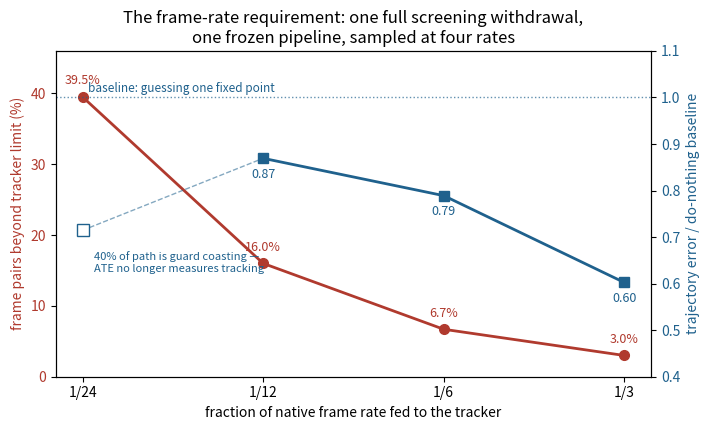

Source code (Python): (Note: this script raises an exception after producing the figure.)
"""fig12: the frame-rate requirement curve for the full screening withdrawal.

Four points, one frozen pipeline, one divergence guard. Primary metric: guard
rate (fraction of frame pairs the tracker could not physically track) - cleanly
monotone in frame rate. Secondary: Sim(3) ATE / constant-point baseline, which
is only meaningful when the guard is quiet: at 1/24 sampling, 40% of the path is
guard coasting, so its ATE measures dead-reckoning, not tracking (plotted hollow
with that caveat). Also records the curve in results/c3vdv2_screening.json.
"""
import json
import matplotlib
matplotlib.use("Agg")
import matplotlib.pyplot as plt

# stride, guard %, ATE mm, baseline mm, GT path mm
PTS = [
    (24, 39.5, 120.2, 168.2, 3756),
    (12, 16.0, 146.3, 168.3, 4299),
    (6,  6.7,  132.8, 168.3, 4790),
    (3,  3.0,  101.4, 168.3, 5452),
]

frac = [1.0 / s for s, *_ in PTS]
guard = [g for _, g, *_ in PTS]
ratio = [a / b for _, _, a, b, _ in PTS]

fig, ax1 = plt.subplots(figsize=(7.2, 4.4))
ax1.set_xscale("log")
ax1.set_xticks(frac)
ax1.set_xticklabels(["1/24", "1/12", "1/6", "1/3"])
ax1.minorticks_off()
ax1.set_xlabel("fraction of native frame rate fed to the tracker")
ax1.set_ylabel("frame pairs beyond tracker limit (%)", color="#B03A2E")
ax1.plot(frac, guard, "o-", color="#B03A2E", lw=2, ms=7)
for x, y in zip(frac, guard):
    ax1.annotate(f"{y:.1f}%", (x, y), textcoords="offset points",
                 xytext=(0, 9), ha="center", fontsize=9, color="#B03A2E")
ax1.set_ylim(0, 46)
ax1.tick_params(axis="y", labelcolor="#B03A2E")

ax2 = ax1.twinx()
ax2.set_ylabel("trajectory error / do-nothing baseline", color="#1F618D")
# solid where tracking is real; hollow where coasting dominates the path
ax2.plot(frac[1:], ratio[1:], "s-", color="#1F618D", lw=2, ms=7)
ax2.plot(frac[:2], ratio[:2], "s--", color="#1F618D", lw=1, alpha=0.55)
ax2.plot(frac[0], ratio[0], "s", mfc="white", mec="#1F618D", ms=8)
ax2.axhline(1.0, color="#1F618D", lw=1, ls=":", alpha=0.7)
ax2.annotate("baseline: guessing one fixed point", (frac[0], 1.0),
             textcoords="offset points", xytext=(4, 4), fontsize=8.5,
             color="#1F618D")
ax2.annotate("40% of path is guard coasting —\nATE no longer measures tracking",
             (frac[0], ratio[0]), textcoords="offset points", xytext=(8, -30),
             fontsize=8, color="#1F618D")
for x, y in zip(frac[1:], ratio[1:]):
    ax2.annotate(f"{y:.2f}", (x, y), textcoords="offset points",
                 xytext=(0, -14), ha="center", fontsize=9, color="#1F618D")
ax2.set_ylim(0.4, 1.1)
ax2.tick_params(axis="y", labelcolor="#1F618D")

ax1.set_title("The frame-rate requirement: one full screening withdrawal,\n"
              "one frozen pipeline, sampled at four rates")
fig.tight_layout()
fig.savefig("results/poster/fig12_framerate.png", dpi=170)
print("wrote results/poster/fig12_framerate.png")

res = json.load(open("results/c3vdv2_screening.json"))
res["framerate_curve"] = [
    dict(stride=s, guard_pct=g, ate_mm=a, baseline_mm=b, path_mm=p,
         ate_over_baseline=round(a / b, 2))
    for s, g, a, b, p in PTS]
res["framerate_note"] = ("guard rate is the primary metric; ATE/baseline is "
                         "meaningful only when the guard is quiet (at stride 24, "
                         "40% of the path is coasting, so its ATE reflects "
                         "dead-reckoning, not tracking)")
json.dump(res, open("results/c3vdv2_screening.json", "w"), indent=1)
print("curve recorded in results/c3vdv2_screening.json")
